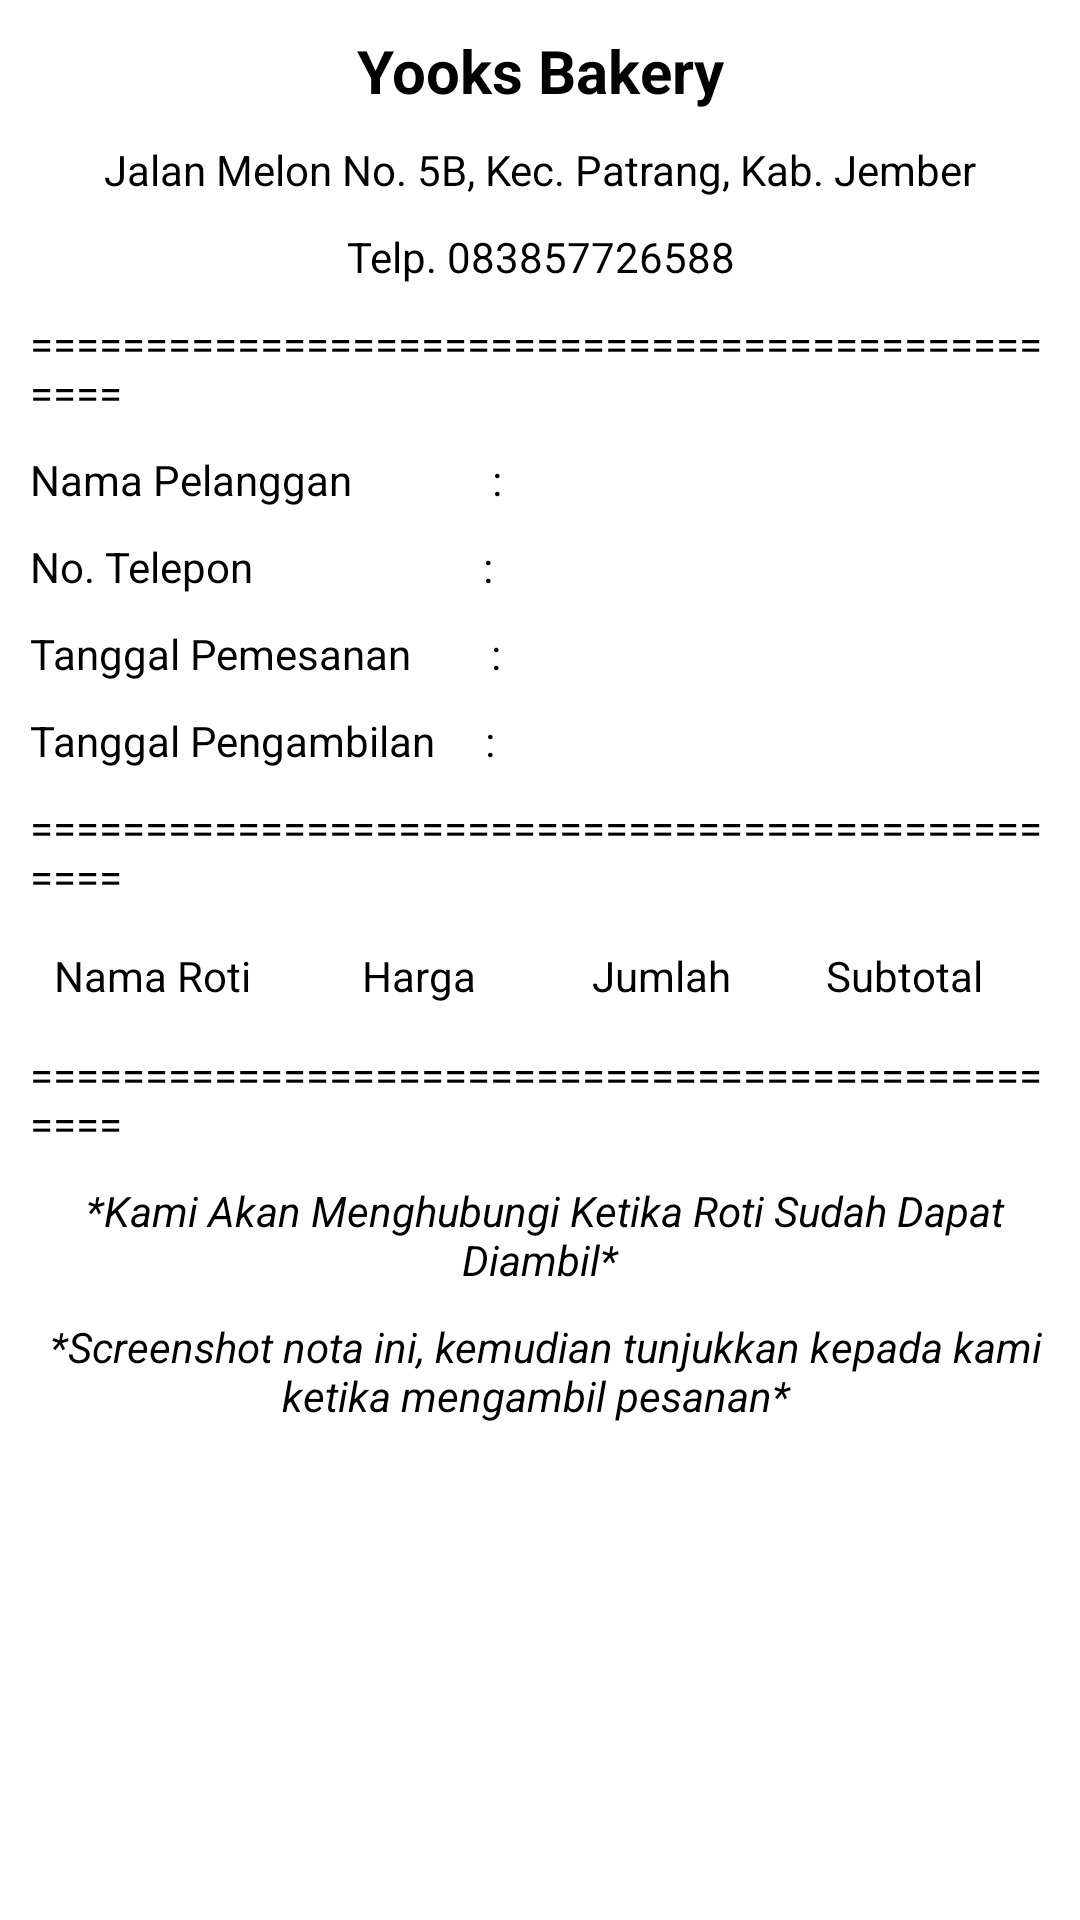

Android layout source for this screen:
<!-- AndroidManifest.xml: application theme Theme.YooksBakeryStore -->
<!-- res/layout/form_nota.xml -->
<?xml version="1.0" encoding="utf-8"?>
<LinearLayout xmlns:android="http://schemas.android.com/apk/res/android"
    android:layout_width="match_parent"
    android:layout_height="match_parent"
    xmlns:tools="http://schemas.android.com/tools"
    android:orientation="vertical"
    android:padding="10dp"
    tools:context=".NotaActivity">

    <TextView
        android:layout_width="match_parent"
        android:layout_height="wrap_content"
        android:text="Yooks Bakery"
        android:textSize="20sp"
        android:textStyle="bold"
        android:gravity="center"
android:layout_marginBottom="10dp"
        android:textColor="@android:color/black" />

    <TextView
        android:layout_width="match_parent"
        android:layout_height="wrap_content"
        android:gravity="center"
        android:layout_marginBottom="10dp"
        android:text="Jalan Melon No. 5B, Kec. Patrang, Kab. Jember"
        android:textColor="@android:color/black" />

    <TextView
        android:layout_width="match_parent"
        android:layout_height="wrap_content"
        android:text="Telp. 083857726588"
        android:gravity="center"
        android:layout_marginBottom="10dp"
        android:textColor="@android:color/black" />

    <TextView
        android:layout_width="match_parent"
        android:layout_height="wrap_content"
        android:text="================================================"
        android:layout_marginBottom="10dp"
        android:textColor="@android:color/black" />


    <LinearLayout
        android:layout_width="match_parent"
        android:layout_height="wrap_content"
        android:orientation="horizontal"
        android:layout_marginBottom="10dp"
        >

        <TextView
            android:layout_width="0dp"
            android:layout_height="wrap_content"
            android:layout_weight="1"
            android:text="Nama Pelanggan              :"
            android:textColor="@android:color/black"/>

        <TextView
            android:id="@+id/text_nama_pelanggan"
            android:layout_width="0dp"
            android:layout_height="wrap_content"
            android:layout_weight="1"
            android:textColor="@android:color/black" />

    </LinearLayout>

    <LinearLayout
        android:layout_width="match_parent"
        android:layout_height="wrap_content"
        android:orientation="horizontal"
        android:layout_marginBottom="10dp">

        <TextView
            android:layout_width="0dp"
            android:layout_height="wrap_content"
            android:layout_weight="1"
            android:text="No. Telepon                       :"
            android:textColor="@android:color/black"/>

        <TextView
            android:id="@+id/text_no_telepon"
            android:layout_width="0dp"
            android:layout_height="wrap_content"
            android:layout_weight="1"
            android:textColor="@android:color/black" />

    </LinearLayout>

    <LinearLayout
        android:layout_width="match_parent"
        android:layout_height="wrap_content"
        android:orientation="horizontal"
        android:layout_marginBottom="10dp">

        <TextView
            android:layout_width="0dp"
            android:layout_height="wrap_content"
            android:layout_weight="1"
            android:text="Tanggal Pemesanan        :"
            android:textColor="@android:color/black"/>

        <TextView
            android:id="@+id/text_tanggal_pemesanan"
            android:layout_width="0dp"
            android:layout_height="wrap_content"
            android:layout_weight="1"
            android:textColor="@android:color/black" />

    </LinearLayout>

    <LinearLayout
        android:layout_width="match_parent"
        android:layout_height="wrap_content"
        android:orientation="horizontal"
        android:layout_marginBottom="10dp">

        <TextView
            android:layout_width="0dp"
            android:layout_height="wrap_content"
            android:layout_weight="1"
            android:text="Tanggal Pengambilan     :"
            android:textColor="@android:color/black"/>

        <TextView
            android:id="@+id/text_tanggal_pengambilan"
            android:layout_width="0dp"
            android:layout_height="wrap_content"
            android:layout_weight="1"
            android:textColor="@android:color/black" />

    </LinearLayout>

    <TextView
        android:layout_width="match_parent"
        android:layout_height="wrap_content"
        android:text="================================================"
        android:layout_marginBottom="10dp"
        android:textColor="@android:color/black"/>

    

    <TableLayout
        android:layout_width="match_parent"
        android:layout_height="wrap_content"
        android:stretchColumns="*"
        android:id="@+id/tabel_roti"
        android:layout_marginBottom="10dp">

    
    <TableRow
        android:layout_width="match_parent"
        android:layout_height="wrap_content"
        android:layout_marginTop="4dp"
        android:layout_marginBottom="4dp"
        android:layout_marginLeft="8dp"
        android:layout_marginRight="8dp">

        <TextView
            android:layout_width="0dp"
            android:layout_height="wrap_content"
            android:layout_weight="1"
            android:text="Nama Roti"
            android:textColor="@android:color/black"/>

        <TextView
            android:layout_width="0dp"
            android:layout_height="wrap_content"
            android:layout_weight="1"
            android:text="Harga"
            android:gravity="center"
            android:textColor="@android:color/black"/>

        <TextView
            android:layout_width="0dp"
            android:layout_height="wrap_content"
            android:layout_weight="1"
            android:text="Jumlah"
            android:gravity="center"
            android:textColor="@android:color/black"/>

        <TextView
            android:layout_width="0dp"
            android:layout_height="wrap_content"
            android:layout_weight="1"
            android:text="Subtotal"
            android:gravity="center"
            android:textColor="@android:color/black"/>

    </TableRow>

    
    </TableLayout>

    <TextView
        android:layout_width="match_parent"
        android:layout_height="wrap_content"
        android:text="================================================"
        android:layout_marginBottom="10dp"
        android:textColor="@android:color/black" />

    <LinearLayout
        android:layout_width="match_parent"
        android:layout_height="wrap_content"
        android:orientation="horizontal">

        <TextView
            android:layout_width="match_parent"
            android:layout_height="wrap_content"
            android:text=" *Kami Akan Menghubungi Ketika Roti Sudah Dapat Diambil*"
            android:layout_marginBottom="10dp"
            android:textStyle="italic"
            android:gravity="center"
            android:textColor="@android:color/black"/>

    </LinearLayout>
    <LinearLayout
        android:layout_width="match_parent"
        android:layout_height="wrap_content"
        android:orientation="horizontal">

        <TextView
            android:layout_width="match_parent"
            android:layout_height="wrap_content"
            android:text=" *Screenshot nota ini, kemudian tunjukkan kepada kami ketika mengambil pesanan* "
            android:textStyle="italic"
            android:gravity="center"
            android:textColor="@android:color/black"/>

    </LinearLayout>

</LinearLayout>
<!-- resources referenced by this layout -->
<resources>
  <style name="Theme.YooksBakeryStore" parent="Theme.MaterialComponents.DayNight.NoActionBar">
          
          <item name="colorPrimary">@color/Orange</item>
          <item name="colorPrimaryVariant">@color/Orange</item>
          <item name="colorOnPrimary">@color/white</item>
          
          <item name="colorSecondary">@color/teal_200</item>
          <item name="colorSecondaryVariant">@color/teal_700</item>
          <item name="colorOnSecondary">@color/black</item>
          
          <item name="android:statusBarColor">?attr/colorPrimaryVariant</item>
          
      </style>
  <color name="Orange">#e85820</color>
  <color name="white">#FFFFFFFF</color>
  <color name="teal_200">#FF03DAC5</color>
  <color name="teal_700">#FF018786</color>
  <color name="black">#FF000000</color>
</resources>
